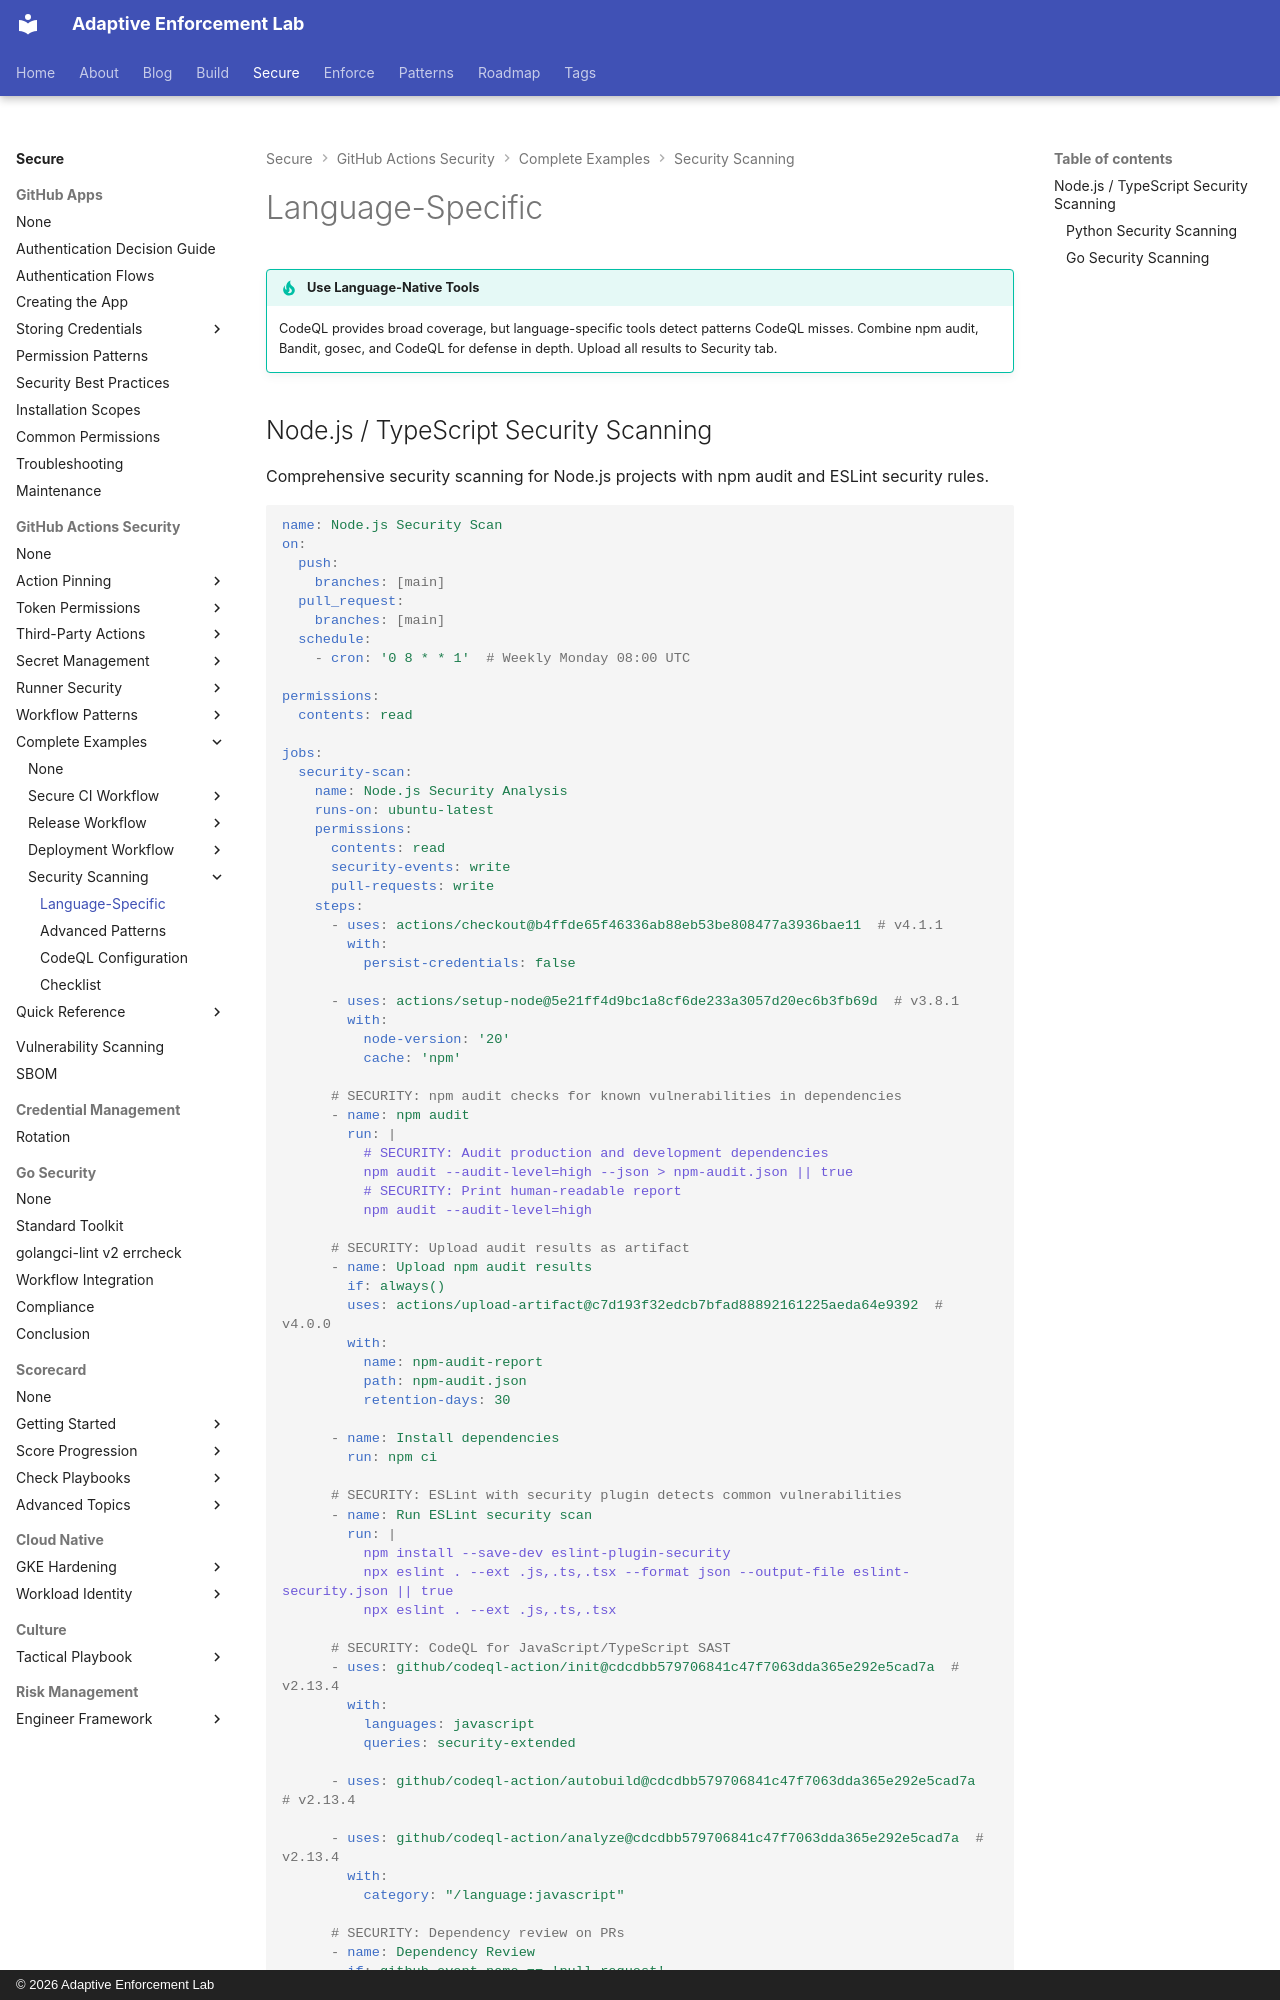

repository: adaptive-enforcement-lab/adaptive-enforcement-lab-com · page: secure/github-actions-security/examples/security-scanning/language-specific/index.html · generator: mkdocs · copyright: © 2026 Adaptive Enforcement Lab

---
title: Language-Specific Security Scanning
description: >-
  Security scanning workflows for Node.js, Python, and Go with npm audit, Bandit, gosec, and CodeQL integration for comprehensive language-specific coverage
provenance: human
---

!!! tip "Use Language-Native Tools"

    CodeQL provides broad coverage, but language-specific tools detect patterns CodeQL misses. Combine npm audit, Bandit, gosec, and CodeQL for defense in depth. Upload all results to Security tab.
